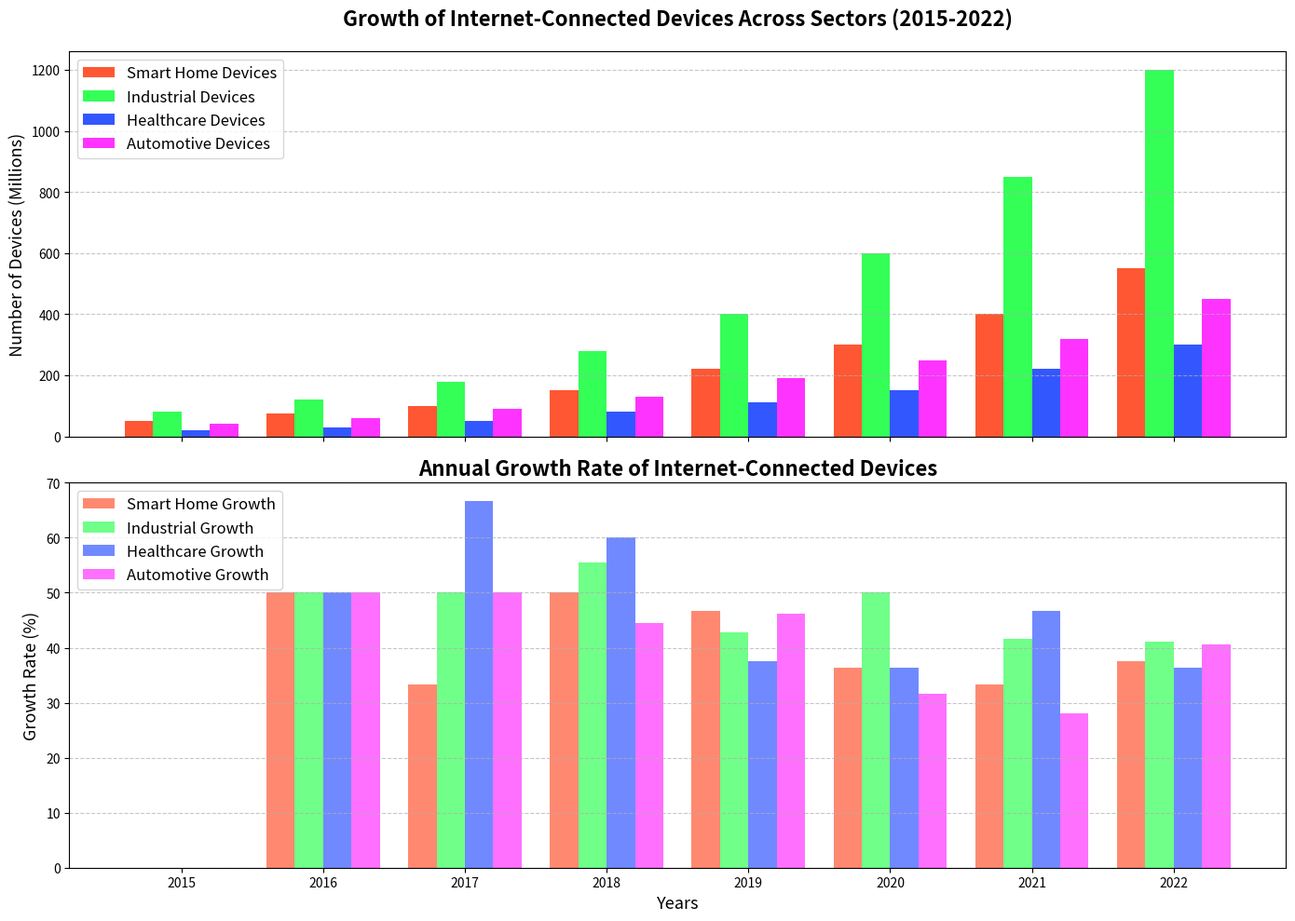

Here is the Python script that generated this plot:
import matplotlib.pyplot as plt
import numpy as np

# Backstory:
# This chart visualizes the number of internet-connected devices in different sectors over the last few years,
# highlighting the shift towards a more interconnected world, where everything from homes to industries are becoming smarter.

# Data:
years = np.array([2015, 2016, 2017, 2018, 2019, 2020, 2021, 2022])
smart_home_devices = np.array([50, 75, 100, 150, 220, 300, 400, 550])
industrial_devices = np.array([80, 120, 180, 280, 400, 600, 850, 1200])
healthcare_devices = np.array([20, 30, 50, 80, 110, 150, 220, 300])
automotive_devices = np.array([40, 60, 90, 130, 190, 250, 320, 450])

# Create grouped bar width and positions
bar_width = 0.2
x_pos = np.arange(len(years))

# Create subplots
fig, (ax1, ax2) = plt.subplots(2, 1, figsize=(14, 10), sharex=True)

# Plot bar charts for each category
ax1.bar(x_pos - 1.5*bar_width, smart_home_devices, width=bar_width, label='Smart Home Devices', color='#FF5733')
ax1.bar(x_pos - 0.5*bar_width, industrial_devices, width=bar_width, label='Industrial Devices', color='#33FF57')
ax1.bar(x_pos + 0.5*bar_width, healthcare_devices, width=bar_width, label='Healthcare Devices', color='#3357FF')
ax1.bar(x_pos + 1.5*bar_width, automotive_devices, width=bar_width, label='Automotive Devices', color='#FF33FF')

# Set titles and labels
ax1.set_title('Growth of Internet-Connected Devices Across Sectors (2015-2022)', fontsize=16, fontweight='bold', pad=20)
ax1.set_ylabel('Number of Devices (Millions)', fontsize=13)
ax1.legend(loc='upper left', fontsize=12)
ax1.grid(axis='y', linestyle='--', alpha=0.7)

# Calculate growth percentages
def calculate_growth(data):
    return [(data[i] - data[i-1]) / data[i-1] * 100 if i > 0 else 0 for i in range(len(data))]

smart_home_growth = calculate_growth(smart_home_devices)
industrial_growth = calculate_growth(industrial_devices)
healthcare_growth = calculate_growth(healthcare_devices)
automotive_growth = calculate_growth(automotive_devices)

# Plot bar chart of growth rates
ax2.bar(x_pos - 1.5*bar_width, smart_home_growth, width=bar_width, label='Smart Home Growth', color='#FF5733', alpha=0.7)
ax2.bar(x_pos - 0.5*bar_width, industrial_growth, width=bar_width, label='Industrial Growth', color='#33FF57', alpha=0.7)
ax2.bar(x_pos + 0.5*bar_width, healthcare_growth, width=bar_width, label='Healthcare Growth', color='#3357FF', alpha=0.7)
ax2.bar(x_pos + 1.5*bar_width, automotive_growth, width=bar_width, label='Automotive Growth', color='#FF33FF', alpha=0.7)

# Set labels for the second subplot
ax2.set_title('Annual Growth Rate of Internet-Connected Devices', fontsize=16, fontweight='bold')
ax2.set_xlabel('Years', fontsize=13)
ax2.set_ylabel('Growth Rate (%)', fontsize=13)
ax2.set_xticks(x_pos)
ax2.set_xticklabels(years)
ax2.grid(axis='y', linestyle='--', alpha=0.7)
ax2.legend(loc='upper left', fontsize=12)

# Automatically adjust layout to prevent overlap
plt.tight_layout()

# Display the plot
plt.show()
